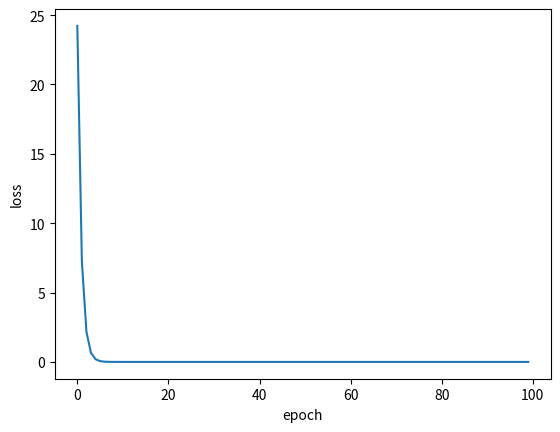

This figure's Python source:
import matplotlib.pyplot as plt
#随机梯度下降

x_data = [1.0, 2.0, 3.0, 4.0, 5.0, 6.0, 7.0, 8.0, 9.0]
y_data = [2.0, 4.0, 6.0, 8.0, 10.0, 12.0, 14.0, 16.0, 18.0]

#init guess of weight
w = 1.0

def forward(x):
    return x * w

# 损失函数：单个样本的损失值
def loss(x,y):
    y_pred = forward(x)
    return (y_pred - y) ** 2

# 梯度：损失函数对权重的导数
def gradient(x,y):
    return 2 * x * (x * w - y)

epoch_list = []#迭代轮数
loss_list = []#
print("before training:", 4, forward(4))
for epoch in range(100):
    # 每轮每个样品都计算loss更新梯度
    for x,y in zip(x_data, y_data):
        grad = gradient(x,y)
        w -= 0.001 * grad # 每个样本都更新一次权重
        print("\tgrad:", x, y, grad)
        l = loss(x,y) # 每个样本都计算一次损失
    print("\tprogress:", epoch, ",w= ", w, "loss=", l)
    epoch_list.append(epoch)
    loss_list.append(l)

print("after training:", 4, forward(4))
plt.plot(epoch_list, loss_list)
plt.ylabel('loss')
plt.xlabel('epoch')
plt.show()
